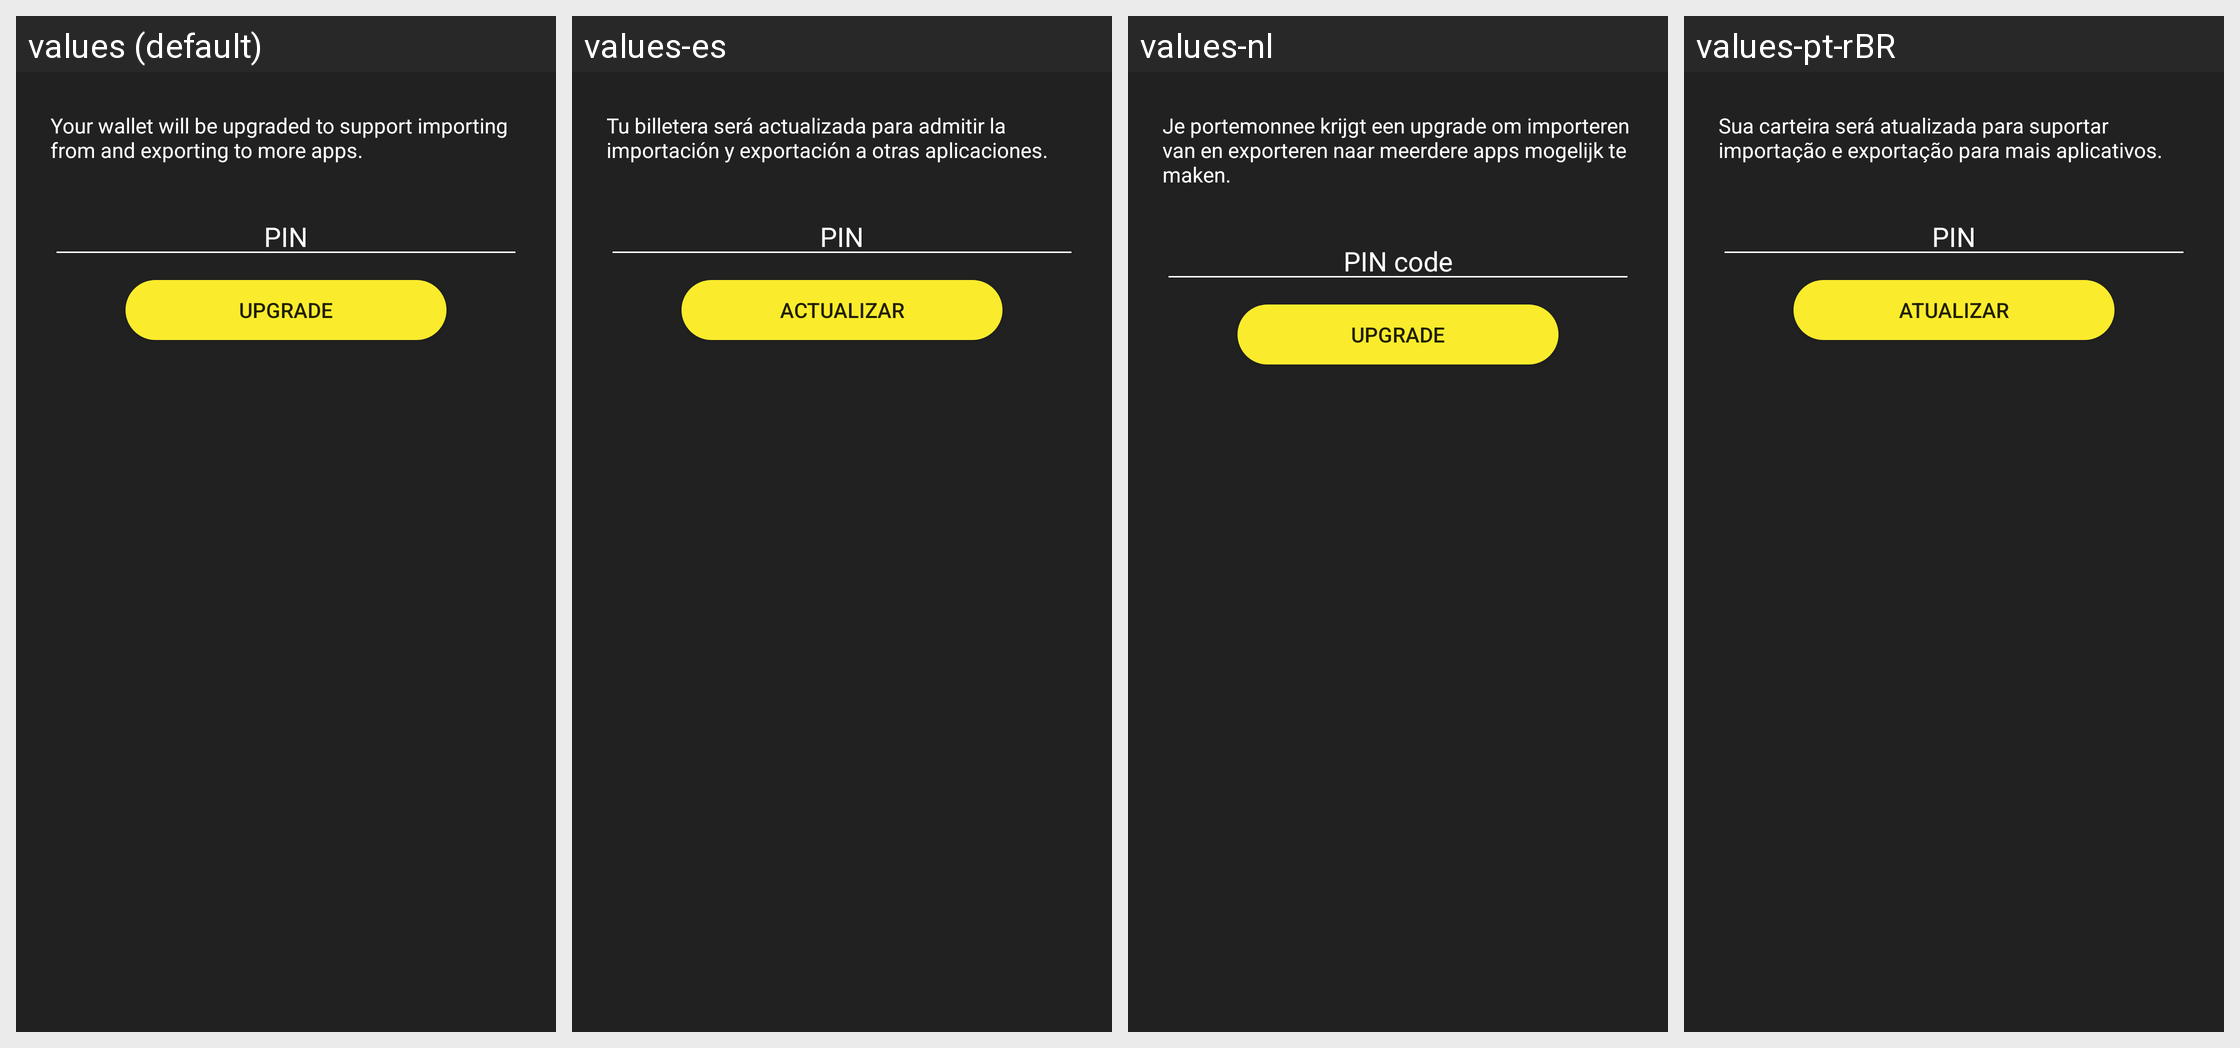

Translations of the strings shown on this Android screen, per locale in the grid:
Android screen res/layout/encrypt_new_key_chain_dialog.xml rendered under 4 locales, left to right: values (default), values-es, values-nl, values-pt-rBR. Device: Nexus 5 (rendered at 1080×1920; each locale shown at half size, 540×960, under a caption strip naming it); theme Theme.MaterialComponents.DayNight.NoActionBar.
Other locales in the repository, not shown: values-ar, values-bg, values-ca, values-cs, values-da, values-de, values-el, values-eo, values-fi, values-fr, values-he, values-hr, values-hu, values-id, values-it, values-iw, values-ja, values-ko, values-mk, values-nb, values-pl, values-ru, values-sk, values-sl, values-sq, values-sv, values-sw, values-th, values-tr, values-uk, values-vi, values-zh, values-zh-rTW.
Strings drawn on this screen, with the default value and each locale's value (text and hints the layout hard-codes, and strings that could not be matched under every locale, appear in the picture but are not listed):

encrypt_new_key_chain_dialog_message
  values: Your wallet will be upgraded to support importing from and exporting to more apps.
  values-es: Tu billetera será actualizada para admitir la importación y exportación a otras aplicaciones.
  values-nl: Je portemonnee krijgt een upgrade om importeren van en exporteren naar meerdere apps mogelijk te maken.
  values-pt-rBR: Sua carteira será atualizada para suportar importação e exportação para mais aplicativos.

private_key_password
  values: PIN
  values-es: PIN
  values-nl: PIN code
  values-pt-rBR: PIN

encrypt_new_key_chain_upgrade_button
  values: Upgrade
  values-es: Actualizar
  values-nl: Upgrade
  values-pt-rBR: Atualizar
